Labelled photos from "split", an image-classification folder in shiva5019/automated_cricket_runout_detection-system. The possible labels are: not out, out.

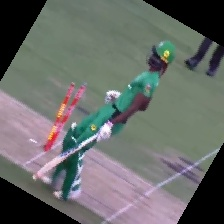
Label: not out

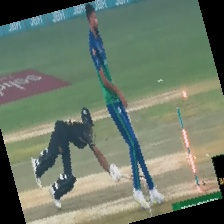
Label: not out

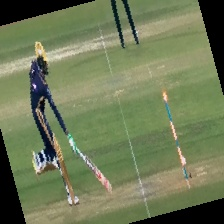
Label: out

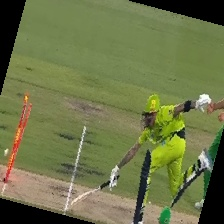
Label: out

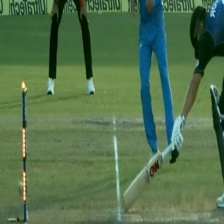
Label: out

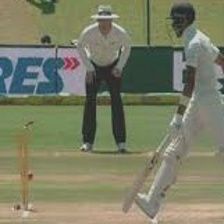
Label: not out
